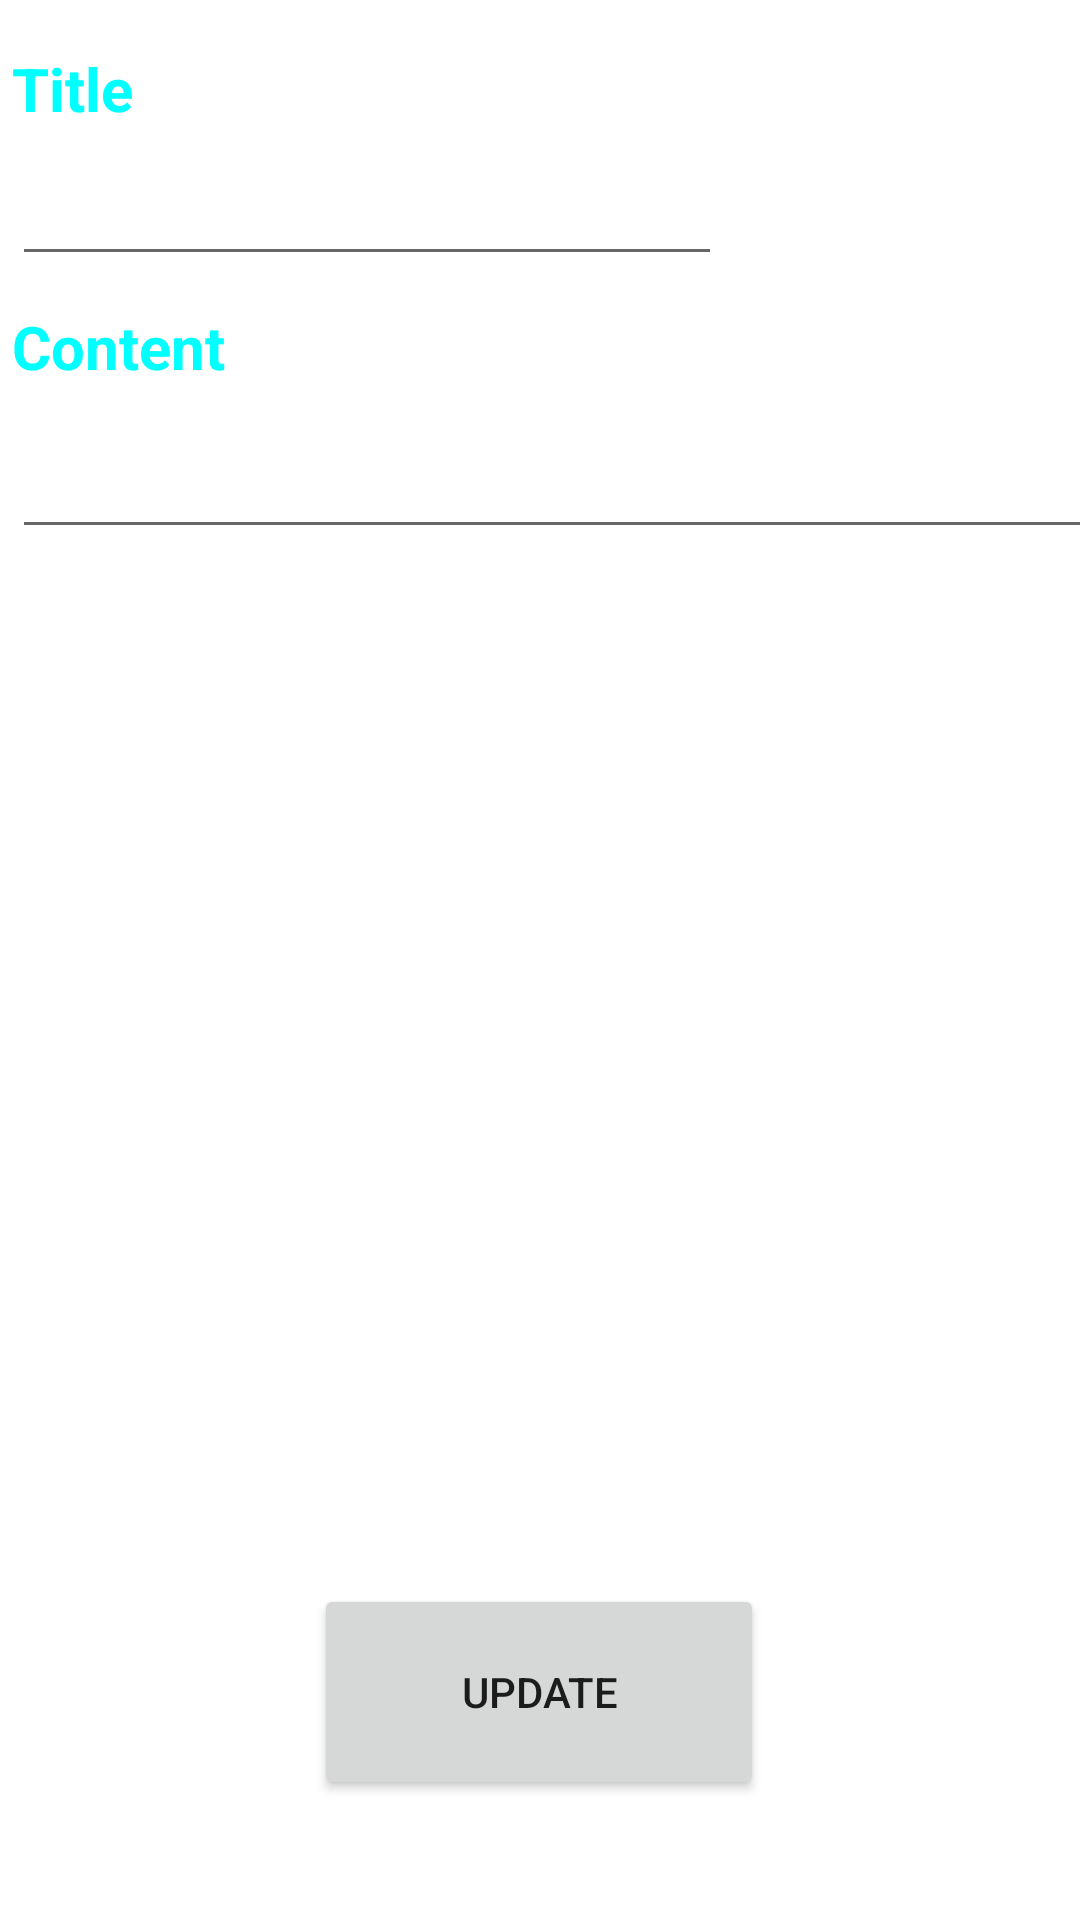

Write the Android layout XML for this screen, with the resource values it uses.
<!-- AndroidManifest.xml: application theme Theme.PtyxiakiLauncher -->
<!-- res/layout/activity_update_fast_message.xml -->
<?xml version="1.0" encoding="utf-8"?>
<androidx.constraintlayout.widget.ConstraintLayout xmlns:android="http://schemas.android.com/apk/res/android"
    xmlns:app="http://schemas.android.com/apk/res-auto"
    xmlns:tools="http://schemas.android.com/tools"
    android:layout_width="match_parent"
    android:layout_height="match_parent"
    tools:context=".UpdateFastMessageActivity">
    <TextView
        android:id="@+id/textView6"
        android:layout_width="wrap_content"
        android:layout_height="wrap_content"
        android:layout_marginStart="4dp"
        android:layout_marginTop="16dp"
        android:text="@string/fastmessage_title"
        android:textColor="@color/aqua"
        android:textSize="20sp"
        android:textStyle="bold"
        app:layout_constraintStart_toStartOf="parent"
        app:layout_constraintTop_toTopOf="parent" />

    <EditText
        android:id="@+id/update_message_title_txt"
        android:layout_width="wrap_content"
        android:layout_height="wrap_content"
        android:layout_marginTop="5dp"
        android:ems="10"
        android:inputType="text"
        android:text="Name"
        android:textColor="@color/white"
        android:textSize="20sp"
        android:textStyle="bold"
        app:layout_constraintStart_toStartOf="@+id/textView6"
        app:layout_constraintTop_toBottomOf="@+id/textView6" />

    <TextView
        android:id="@+id/textView7"
        android:layout_width="wrap_content"
        android:layout_height="wrap_content"
        android:layout_marginTop="10dp"
        android:text="@string/fastmessage_content"
        android:textColor="@color/aqua"
        android:textSize="20sp"
        android:textStyle="bold"
        app:layout_constraintStart_toStartOf="@+id/update_message_title_txt"
        app:layout_constraintTop_toBottomOf="@+id/update_message_title_txt" />

    <EditText
        android:id="@+id/update_message_content_txt"
        android:layout_width="395dp"
        android:layout_height="wrap_content"
        android:layout_marginTop="10dp"
        android:ems="10"
        android:gravity="start|top"
        android:inputType="textMultiLine"
        android:textColor="@color/white"
        android:textSize="20sp"
        android:textStyle="bold"
        android:maxLines="5"
        app:layout_constraintStart_toStartOf="@+id/textView7"
        app:layout_constraintTop_toBottomOf="@+id/textView7" />

    <Button
        android:id="@+id/updateMessageBTN"
        android:layout_width="150dp"
        android:layout_height="72dp"
        android:layout_marginBottom="40dp"
        android:text="@string/fastmessage_update"
        android:onClick="updateMessageToDB"
        app:layout_constraintBottom_toBottomOf="parent"
        app:layout_constraintEnd_toEndOf="parent"
        app:layout_constraintHorizontal_bias="0.498"
        app:layout_constraintStart_toStartOf="parent" />


</androidx.constraintlayout.widget.ConstraintLayout>
<!-- resources referenced by this layout -->
<resources>
  <color name="aqua">#00FFFF</color>
  <color name="white">#FFFFFFFF</color>
  <string name="fastmessage_content">Content</string>
  <string name="fastmessage_title">Title</string>
  <string name="fastmessage_update">Update</string>
  <style name="Theme.PtyxiakiLauncher" parent="Theme.MaterialComponents.DayNight.NoActionBar">
          
          <item name="colorPrimary">@color/purple_200</item>
          <item name="colorPrimaryVariant">@color/purple_700</item>
          <item name="colorOnPrimary">@color/black</item>
          
          <item name="colorSecondary">@color/teal_200</item>
          <item name="colorSecondaryVariant">@color/teal_200</item>
          <item name="colorOnSecondary">@color/black</item>
          
          <item name="android:statusBarColor">?attr/colorPrimaryVariant</item>
          
      </style>
  <color name="purple_200">#FFBB86FC</color>
  <color name="purple_700">#FF3700B3</color>
  <color name="black">#FF000000</color>
  <color name="teal_200">#FF03DAC5</color>
</resources>
